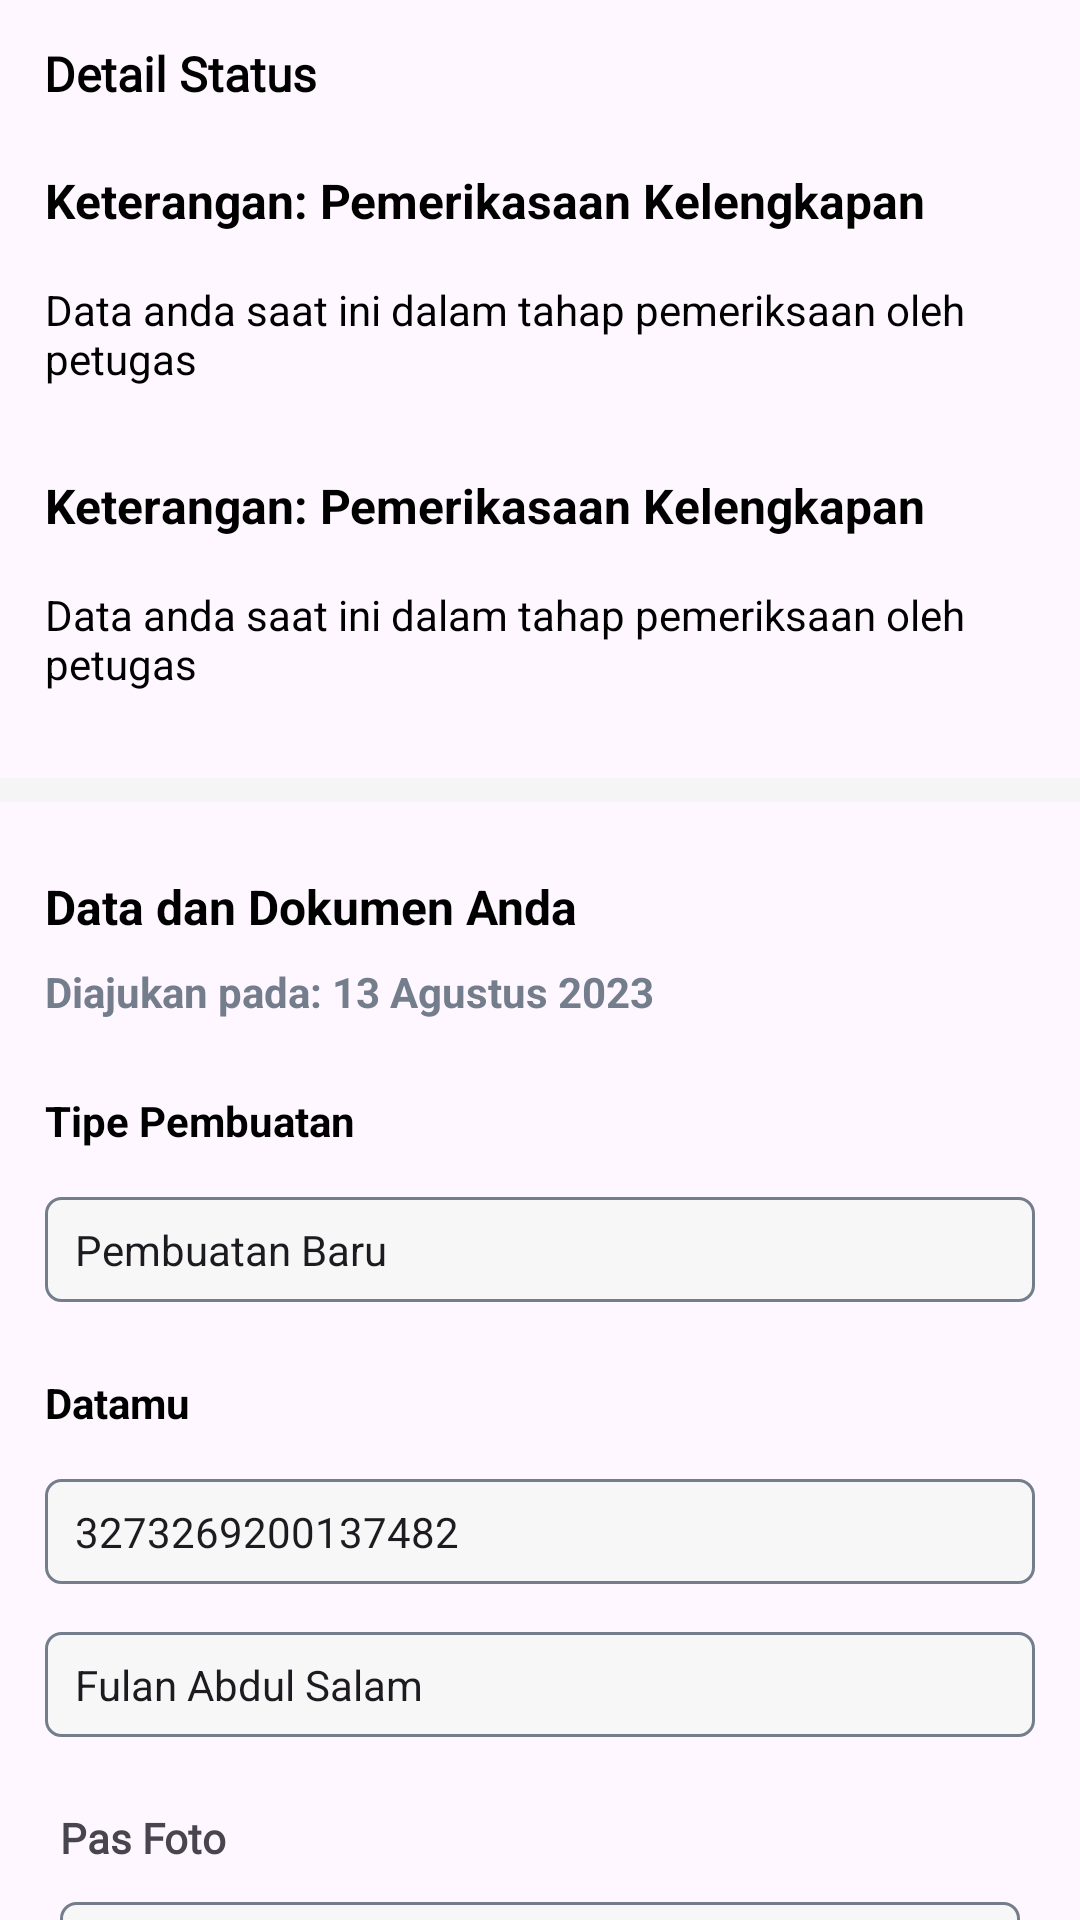

Write the Android layout XML for this screen, with the resource values it uses.
<!-- AndroidManifest.xml: application theme Theme.PanduApplication -->
<!-- res/layout/fragment_detail_tunggu.xml -->
<?xml version="1.0" encoding="utf-8"?>
<androidx.constraintlayout.widget.ConstraintLayout xmlns:android="http://schemas.android.com/apk/res/android"
    xmlns:app="http://schemas.android.com/apk/res-auto"
    xmlns:tools="http://schemas.android.com/tools"
    android:layout_width="match_parent"
    android:layout_height="match_parent"
    tools:context=".FragmentDetailTunggu">

    <ImageView
        android:id="@+id/imageView"
        android:layout_width="wrap_content"
        android:layout_height="wrap_content"
        android:src="@drawable/arrow_back"
        app:layout_constraintBottom_toBottomOf="parent"
        app:layout_constraintEnd_toEndOf="parent"
        app:layout_constraintHorizontal_bias="0.041"
        app:layout_constraintStart_toStartOf="parent"
        app:layout_constraintTop_toTopOf="parent"
        app:layout_constraintVertical_bias="0.022" />

    <TextView
        android:id="@+id/textView2"
        android:layout_width="wrap_content"
        android:layout_height="wrap_content"
        android:fontFamily="@font/nunitosans_medium"
        android:text="Detail Status"
        android:textColor="@color/black"
        android:textSize="16sp"
        android:textStyle="bold"
        app:layout_constraintBottom_toBottomOf="parent"
        app:layout_constraintEnd_toEndOf="parent"
        app:layout_constraintHorizontal_bias="0.0"
        app:layout_constraintStart_toEndOf="@+id/imageView"
        app:layout_constraintTop_toTopOf="parent"
        app:layout_constraintVertical_bias="0.022" />

    <TextView
        android:id="@+id/tv_title"
        android:layout_width="match_parent"
        android:layout_height="wrap_content"
        android:layout_marginStart="15dp"
        android:layout_marginTop="56dp"
        android:text="Keterangan: Pemerikasaan Kelengkapan"
        android:textColor="@color/black"
        android:textSize="16sp"
        android:textStyle="bold"
        app:layout_constraintEnd_toEndOf="parent"
        app:layout_constraintHorizontal_bias="1.0"
        app:layout_constraintStart_toStartOf="parent"
        app:layout_constraintTop_toTopOf="parent" />

    <TextView
        android:id="@+id/tv_keterangan"
        android:layout_width="match_parent"
        android:layout_height="40dp"
        android:layout_marginStart="15dp"
        android:layout_marginTop="16dp"
        android:text="Data anda saat ini dalam tahap pemeriksaan oleh petugas"
        android:textColor="@color/black"
        android:textSize="14sp"
        app:layout_constraintEnd_toEndOf="parent"
        app:layout_constraintStart_toStartOf="parent"
        app:layout_constraintTop_toBottomOf="@+id/tv_title" />

    <TextView
        android:id="@+id/tv_title2"
        android:layout_width="match_parent"
        android:layout_height="wrap_content"
        android:layout_marginStart="15dp"
        android:layout_marginTop="24dp"
        android:text="Keterangan: Pemerikasaan Kelengkapan"
        android:textColor="@color/black"
        android:textSize="16sp"
        android:textStyle="bold"
        app:layout_constraintEnd_toEndOf="parent"
        app:layout_constraintStart_toStartOf="parent"
        app:layout_constraintTop_toBottomOf="@+id/tv_keterangan" />

    <TextView
        android:id="@+id/tv_keterangan2"
        android:layout_width="match_parent"
        android:layout_height="40dp"
        android:layout_marginStart="15dp"
        android:layout_marginTop="16dp"
        android:text="Data anda saat ini dalam tahap pemeriksaan oleh petugas"
        android:textColor="@color/black"
        android:textSize="14sp"
        app:layout_constraintEnd_toEndOf="parent"
        app:layout_constraintStart_toStartOf="parent"
        app:layout_constraintTop_toBottomOf="@+id/tv_title2" />


    <View
        android:id="@+id/view3"
        android:layout_width="match_parent"
        android:layout_height="8dp"
        android:layout_marginTop="24dp"
        android:background="#F5F5F5"
        app:layout_constraintEnd_toEndOf="parent"
        app:layout_constraintStart_toStartOf="parent"
        app:layout_constraintTop_toBottomOf="@+id/tv_keterangan2" />

    <TextView
        android:id="@+id/tv_title3"
        android:layout_width="match_parent"
        android:layout_height="wrap_content"
        android:layout_marginStart="15dp"
        android:layout_marginTop="24dp"
        android:text="Data dan Dokumen Anda"
        android:textColor="@color/black"
        android:textSize="16sp"
        android:textStyle="bold"
        app:layout_constraintEnd_toEndOf="parent"
        app:layout_constraintStart_toStartOf="parent"
        app:layout_constraintTop_toBottomOf="@+id/view3" />

    <TextView
        android:id="@+id/tv_waktu"
        android:layout_width="match_parent"
        android:layout_height="wrap_content"
        android:layout_marginStart="15dp"
        android:layout_marginTop="8dp"
        android:text="Diajukan pada: 13 Agustus 2023"
        android:textColor="@color/dark_grey"
        android:textSize="14sp"
        android:textStyle="bold"
        app:layout_constraintEnd_toEndOf="parent"
        app:layout_constraintStart_toStartOf="parent"
        app:layout_constraintTop_toBottomOf="@+id/tv_title3" />

    <TextView
        android:id="@+id/tv_title4"
        android:layout_width="match_parent"
        android:layout_height="wrap_content"
        android:layout_marginStart="15dp"
        android:layout_marginTop="24dp"
        android:text="Tipe Pembuatan"
        android:textColor="@color/black"
        android:textSize="14sp"
        android:textStyle="bold"
        app:layout_constraintEnd_toEndOf="parent"
        app:layout_constraintStart_toStartOf="parent"
        app:layout_constraintTop_toBottomOf="@+id/tv_waktu" />

    <EditText
        android:id="@+id/Tipe"
        android:layout_width="match_parent"
        android:layout_height="35dp"
        android:layout_marginTop="16dp"
        android:text="Pembuatan Baru"
        android:layout_marginStart="15dp"
        android:layout_marginEnd="15dp"
        android:textSize="14sp"
        android:paddingLeft="10dp"
        android:background="@drawable/border_text"
        app:layout_constraintEnd_toEndOf="parent"
        app:layout_constraintHorizontal_bias="1.0"
        app:layout_constraintStart_toStartOf="parent"
        app:layout_constraintTop_toBottomOf="@+id/tv_title4" />

    <TextView
        android:id="@+id/tv_title5"
        android:layout_width="match_parent"
        android:layout_height="wrap_content"
        android:layout_marginStart="15dp"
        android:layout_marginTop="24dp"
        android:text="Datamu"
        android:textColor="@color/black"
        android:textSize="14sp"
        android:textStyle="bold"
        app:layout_constraintEnd_toEndOf="parent"
        app:layout_constraintStart_toStartOf="parent"
        app:layout_constraintTop_toBottomOf="@+id/Tipe" />

    <EditText
        android:id="@+id/nik"
        android:layout_width="match_parent"
        android:layout_height="35dp"
        android:layout_marginTop="16dp"
        android:text="3273269200137482"
        android:layout_marginStart="15dp"
        android:layout_marginEnd="15dp"
        android:textSize="14sp"
        android:paddingLeft="10dp"
        android:background="@drawable/border_text"
        app:layout_constraintEnd_toEndOf="parent"
        app:layout_constraintHorizontal_bias="1.0"
        app:layout_constraintStart_toStartOf="parent"
        app:layout_constraintTop_toBottomOf="@+id/tv_title5" />

    <EditText
        android:id="@+id/nama"
        android:layout_width="match_parent"
        android:layout_height="35dp"
        android:layout_marginTop="16dp"
        android:text="Fulan Abdul Salam"
        android:layout_marginStart="15dp"
        android:layout_marginEnd="15dp"
        android:textSize="14sp"
        android:paddingLeft="10dp"
        android:background="@drawable/border_text"
        app:layout_constraintEnd_toEndOf="parent"
        app:layout_constraintHorizontal_bias="1.0"
        app:layout_constraintStart_toStartOf="parent"
        app:layout_constraintTop_toBottomOf="@+id/nik" />

    <TextView
        android:id="@+id/tv_pas_poto"
        android:layout_width="match_parent"
        android:layout_height="wrap_content"
        android:layout_marginStart="20dp"
        android:layout_marginTop="24dp"
        android:fontFamily="@font/nunitosans_semibold"
        android:text="Pas Foto"
        android:textSize="14sp"
        android:textStyle="bold"
        app:layout_constraintEnd_toEndOf="parent"
        app:layout_constraintHorizontal_bias="0.0"
        app:layout_constraintStart_toStartOf="parent"
        app:layout_constraintTop_toBottomOf="@+id/nama" />

    <EditText
        android:id="@+id/edt_input_poto"
        android:layout_width="match_parent"
        android:layout_height="130dp"
        android:layout_marginStart="20dp"
        android:layout_marginTop="12dp"
        android:layout_marginEnd="20dp"
        android:background="@drawable/border_text"
        android:fontFamily="@font/nunitosans_semibold"
        android:gravity="bottom"
        android:paddingLeft="10dp"
        android:paddingBottom="10dp"
        android:text="pas-photo.png"
        app:layout_constraintEnd_toEndOf="parent"
        app:layout_constraintHorizontal_bias="0.0"
        app:layout_constraintStart_toStartOf="parent"
        app:layout_constraintTop_toBottomOf="@+id/tv_pas_poto" />

    <ImageView
        android:layout_width="345dp"
        android:layout_height="65dp"
        android:layout_marginStart="10dp"
        android:layout_marginTop="24dp"
        android:layout_marginRight="10dp"
        android:src="@drawable/pas_poto"
        app:layout_constraintEnd_toEndOf="parent"
        app:layout_constraintHorizontal_bias="0.41"
        app:layout_constraintStart_toStartOf="parent"
        app:layout_constraintTop_toBottomOf="@+id/tv_pas_poto" />

</androidx.constraintlayout.widget.ConstraintLayout>
<!-- resources referenced by this layout -->
<resources>
  <color name="black">#FF000000</color>
  <color name="dark_grey">#747D8C</color>
  <!-- drawable border_text (drawable) -->
  <?xml version="1.0" encoding="utf-8"?>
  <shape xmlns:android="http://schemas.android.com/apk/res/android"
      android:shape="rectangle">
      <corners android:radius="5dp" /> 
      <solid android:color="@color/grey2" /> 
      <stroke
          android:width="1dp"
          android:color="@color/dark_grey"
          />
  </shape>
  <!-- drawable pas_poto: png bitmap (drawable, 93764 bytes) -->
  <style name="Theme.PanduApplication" parent="Base.Theme.PanduApplication" />
  <color name="grey2">#F7F7F7</color>
  <style name="Base.Theme.PanduApplication" parent="Theme.Material3.DayNight.NoActionBar">
          
          <item name="colorPrimary">@color/green</item>
          <item name="colorPrimaryVariant">@color/dark_grey</item>
          <item name="colorOnPrimary">@color/white</item>
      </style>
  <color name="green">#2ECC71</color>
  <color name="white">#FFFFFFFF</color>
</resources>
